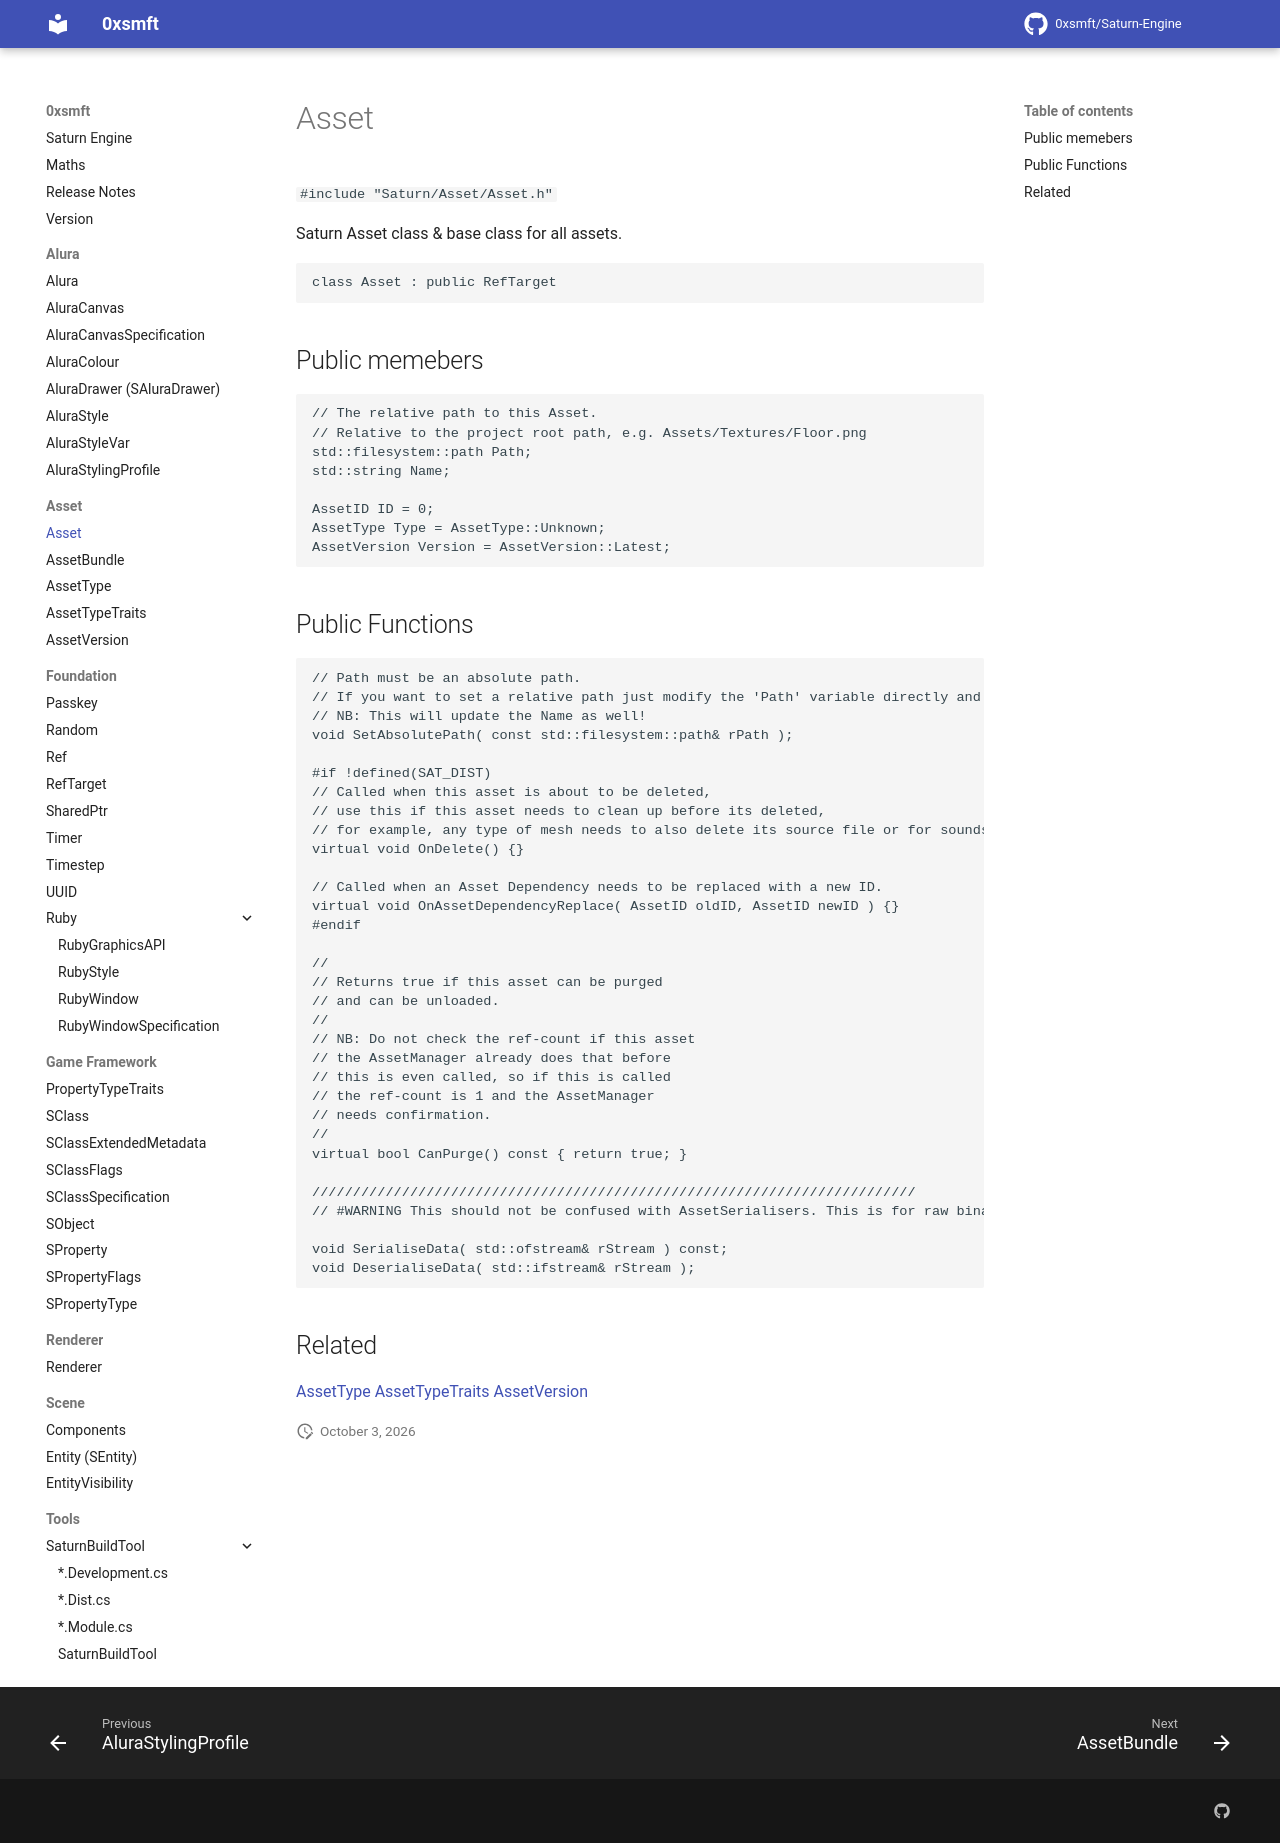

repository: 0xsmft/0xsmft.dev · page: Asset/asset/index.html · generator: mkdocs

# Asset

``#include "Saturn/Asset/Asset.h"``

Saturn Asset class & base class for all assets.

```cpp
class Asset : public RefTarget
```

## Public memebers

```cpp
// The relative path to this Asset.
// Relative to the project root path, e.g. Assets/Textures/Floor.png
std::filesystem::path Path;
std::string Name;

AssetID ID = 0;
AssetType Type = AssetType::Unknown;
AssetVersion Version = AssetVersion::Latest;
```
## Public Functions

```cpp
// Path must be an absolute path.
// If you want to set a relative path just modify the 'Path' variable directly and update the name accordingly.
// NB: This will update the Name as well!
void SetAbsolutePath( const std::filesystem::path& rPath );

#if !defined(SAT_DIST)
// Called when this asset is about to be deleted,
// use this if this asset needs to clean up before its deleted,
// for example, any type of mesh needs to also delete its source file or for sounds they need to do the same.
virtual void OnDelete() {}

// Called when an Asset Dependency needs to be replaced with a new ID.
virtual void OnAssetDependencyReplace( AssetID oldID, AssetID newID ) {}
#endif

//
// Returns true if this asset can be purged
// and can be unloaded.
// 
// NB: Do not check the ref-count if this asset
// the AssetManager already does that before
// this is even called, so if this is called
// the ref-count is 1 and the AssetManager
// needs confirmation.
//
virtual bool CanPurge() const { return true; }

//////////////////////////////////////////////////////////////////////////
// #WARNING This should not be confused with AssetSerialisers. This is for raw binary serialisation! (see: AssetBundle)

void SerialiseData( std::ofstream& rStream ) const;
void DeserialiseData( std::ifstream& rStream );
```

## Related

[AssetType](assettypes.md)
[AssetTypeTraits](assettypetraits.md)
[AssetVersion](assetversion.md)
